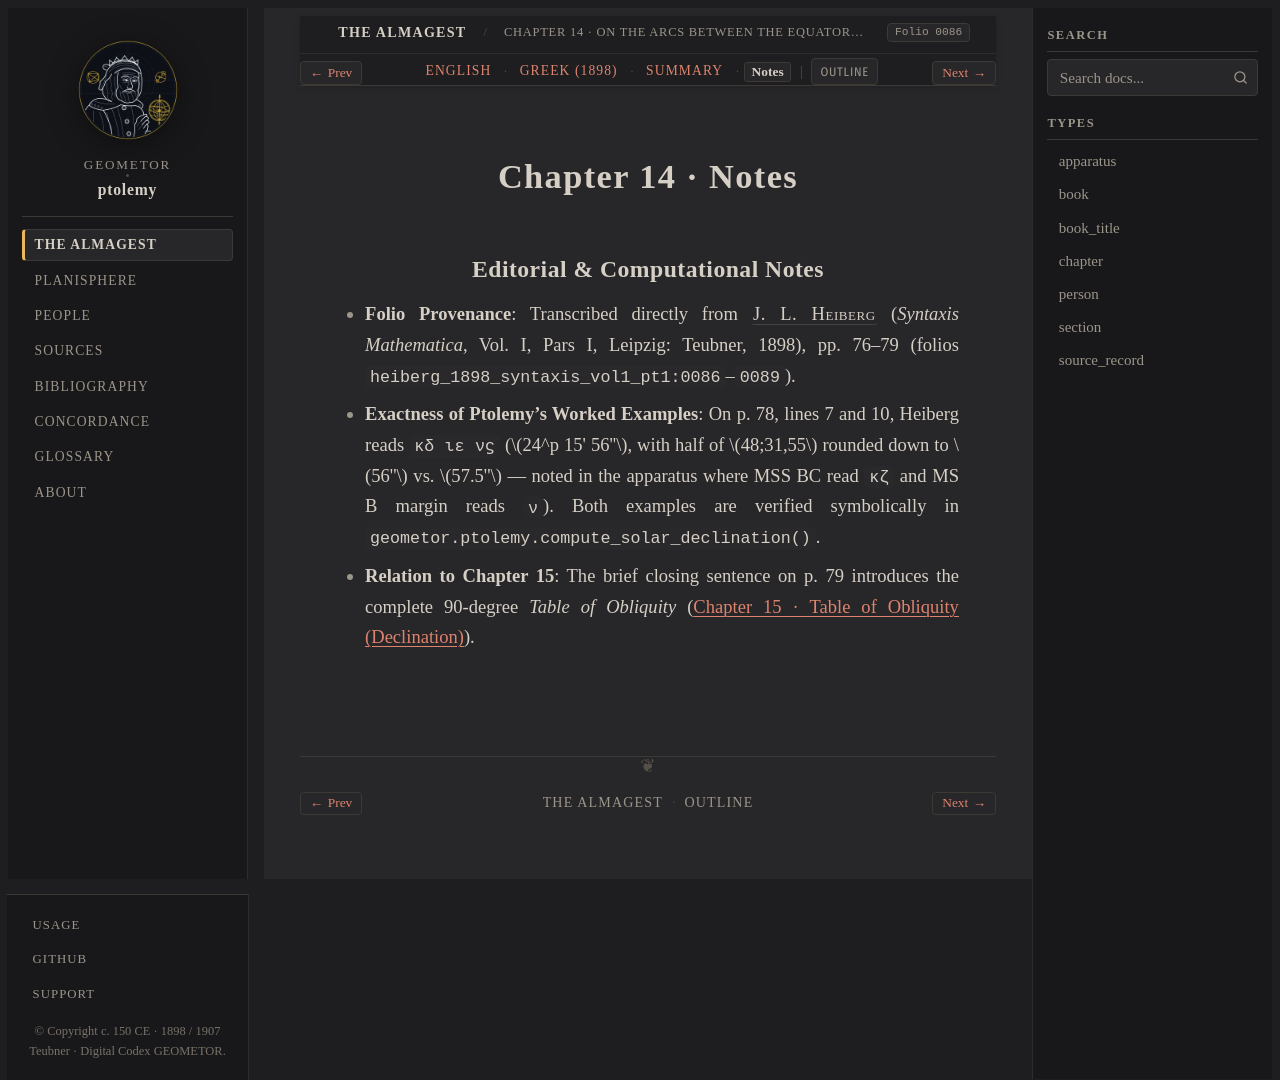

repository: geometor/ptolemy · page: almagest_geometry/ch_14/notes.html · generator: sphinx

:order: 14
:type: chapter
:book: Syntaxis Mathematica (Almagest)
:title: Chapter 14 · Notes
:folio: heiberg_1898_syntaxis_vol1_pt1:0086

.. _almagest-ch-14-notes:

Chapter 14 · Notes
==================

Editorial & Computational Notes
-------------------------------

* **Folio Provenance**: Transcribed directly from :person:`J. L. Heiberg <heiberg>` (*Syntaxis Mathematica*, Vol. I, Pars I, Leipzig: Teubner, 1898), pp. 76–79 (folios ``heiberg_1898_syntaxis_vol1_pt1:0086``–``0089``).
* **Exactness of Ptolemy's Worked Examples**: On p. 78, lines 7 and 10, Heiberg reads ``κδ ιε νϛ`` (:math:`24^p 15' 56''`, with half of :math:`48;31,55` rounded down to :math:`56''` vs. :math:`57.5''` — noted in the apparatus where MSS BC read ``κζ`` and MS B margin reads ``ν``). Both examples are verified symbolically in :func:`geometor.ptolemy.compute_solar_declination`.
* **Relation to Chapter 15**: The brief closing sentence on p. 79 introduces the complete 90-degree *Table of Obliquity* (:doc:`../ch_15/index`).
